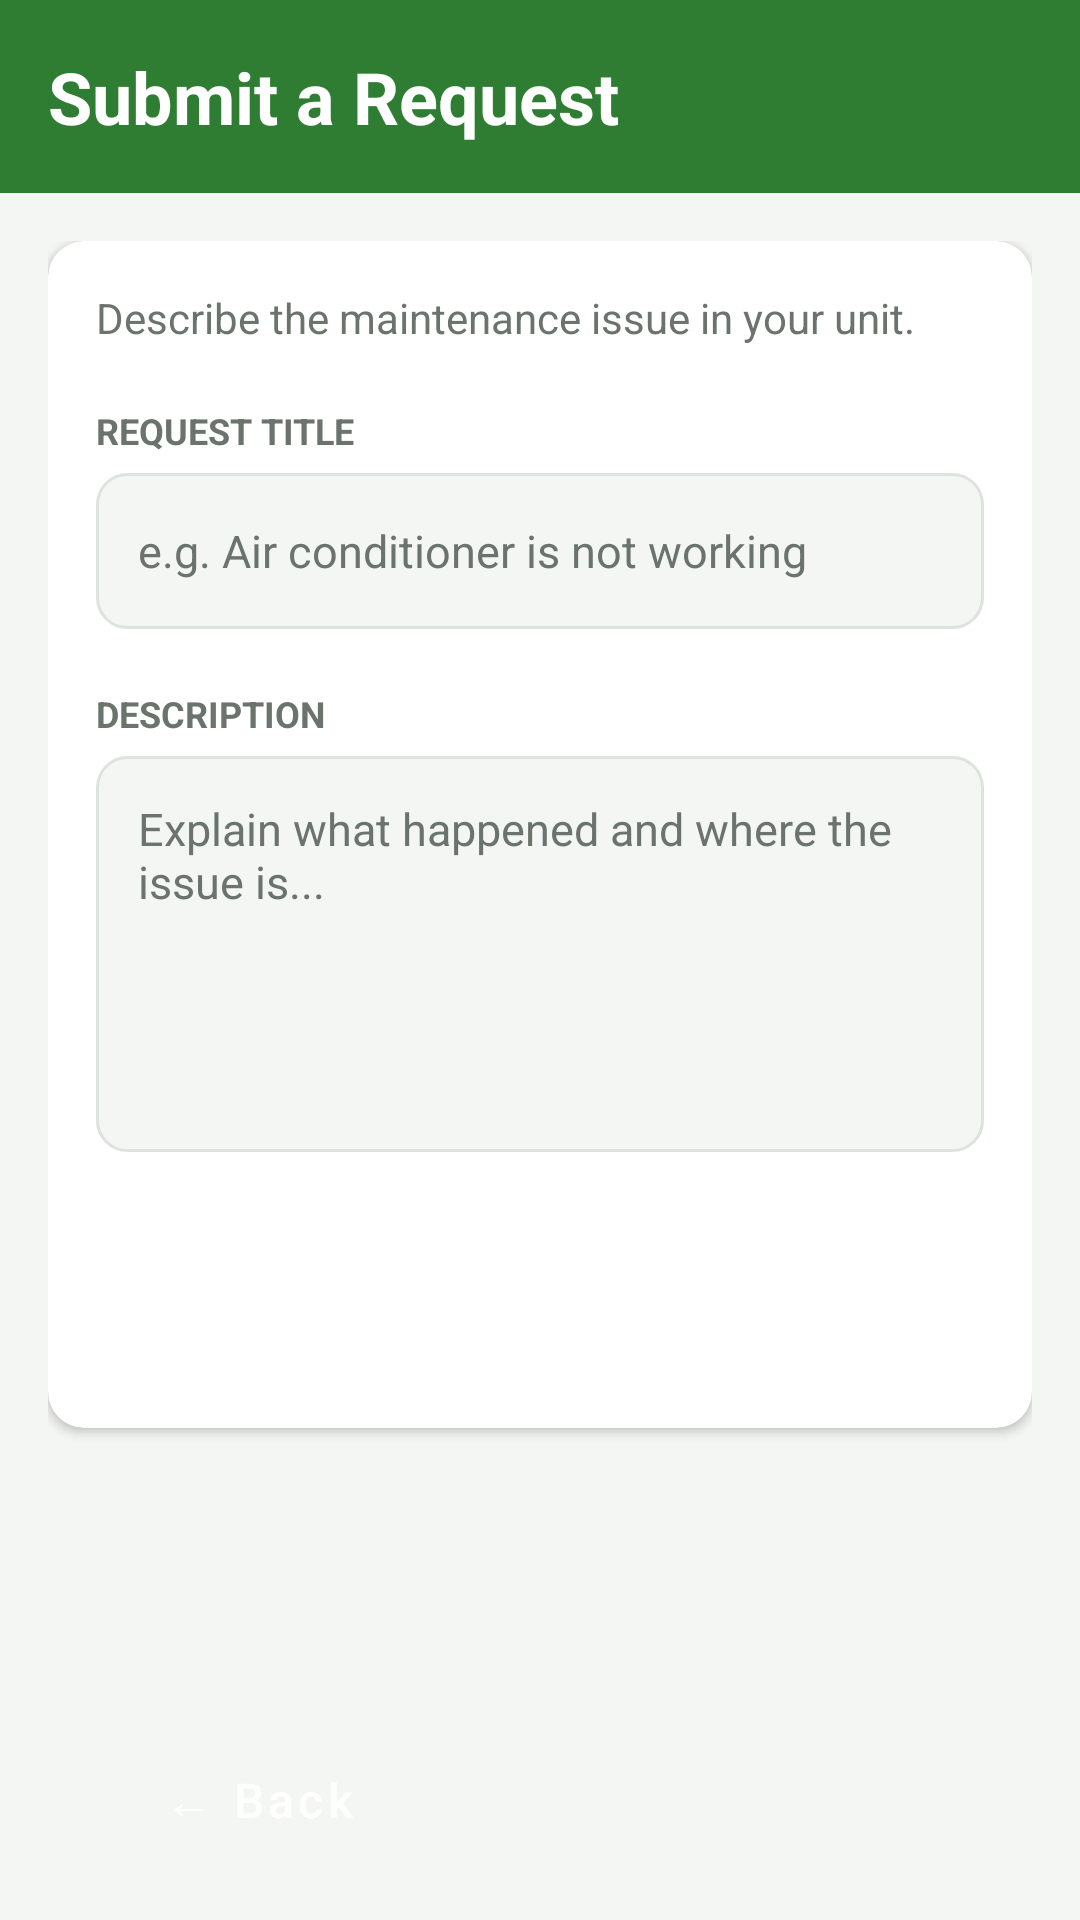

The Android layout XML behind this screen, and the referenced resources:
<!-- AndroidManifest.xml: application theme Theme.FixIt -->
<!-- res/layout/activity_new_request.xml -->
<?xml version="1.0" encoding="utf-8"?>
<LinearLayout xmlns:android="http://schemas.android.com/apk/res/android"
    xmlns:app="http://schemas.android.com/apk/res-auto"
    android:layout_width="match_parent"
    android:layout_height="match_parent"
    android:background="@color/fixit_background"
    android:orientation="vertical">

    <TextView
        android:id="@+id/tvFormTitle"
        style="@style/Widget.FixIt.TitleBar"
        android:layout_width="match_parent"
        android:layout_height="wrap_content"
        android:text="Submit a Request" />

    <ScrollView
        android:layout_width="match_parent"
        android:layout_height="0dp"
        android:layout_weight="1"
        android:fillViewport="true">

        <LinearLayout
            android:layout_width="match_parent"
            android:layout_height="wrap_content"
            android:orientation="vertical"
            android:padding="16dp">

            <androidx.cardview.widget.CardView
                style="@style/Widget.FixIt.Card"
                android:layout_width="match_parent"
                android:layout_height="wrap_content">

                <LinearLayout
                    android:layout_width="match_parent"
                    android:layout_height="wrap_content"
                    android:orientation="vertical"
                    android:padding="16dp">

                    <TextView
                        android:layout_width="match_parent"
                        android:layout_height="wrap_content"
                        android:layout_marginBottom="20dp"
                        android:text="Describe the maintenance issue in your unit."
                        android:textColor="@color/fixit_text_secondary"
                        android:textSize="14sp" />

                    <TextView
                        android:layout_width="match_parent"
                        android:layout_height="wrap_content"
                        android:layout_marginBottom="6dp"
                        android:text="REQUEST TITLE"
                        android:textColor="@color/fixit_text_secondary"
                        android:textSize="12sp"
                        android:textStyle="bold" />

                    <EditText
                        android:id="@+id/etTitle"
                        style="@style/Widget.FixIt.Input"
                        android:layout_width="match_parent"
                        android:layout_height="wrap_content"
                        android:hint="e.g. Air conditioner is not working"
                        android:inputType="textCapSentences"
                        android:maxLines="1" />

                    <TextView
                        android:layout_width="match_parent"
                        android:layout_height="wrap_content"
                        android:layout_marginTop="20dp"
                        android:layout_marginBottom="6dp"
                        android:text="DESCRIPTION"
                        android:textColor="@color/fixit_text_secondary"
                        android:textSize="12sp"
                        android:textStyle="bold" />

                    <EditText
                        android:id="@+id/etDescription"
                        style="@style/Widget.FixIt.Input"
                        android:layout_width="match_parent"
                        android:layout_height="wrap_content"
                        android:gravity="top|start"
                        android:hint="Explain what happened and where the issue is..."
                        android:inputType="textCapSentences|textMultiLine"
                        android:minHeight="132dp"
                        android:minLines="4"
                        android:maxLines="8" />

                    <Button
                        android:id="@+id/btnSubmit"
                        style="@style/Widget.FixIt.Button.Primary"
                        android:layout_width="match_parent"
                        android:layout_height="wrap_content"
                        android:layout_marginTop="24dp"
                        android:text="Submit Request" />

                    <Button
                        android:id="@+id/btnDelete"
                        style="@style/Widget.FixIt.Button.Secondary"
                        android:layout_width="match_parent"
                        android:layout_height="wrap_content"
                        android:layout_marginTop="10dp"
                        android:text="Delete Request"
                        android:textColor="@color/fixit_danger"
                        android:visibility="gone"
                        app:strokeColor="@color/fixit_danger" />
                </LinearLayout>
            </androidx.cardview.widget.CardView>
        </LinearLayout>
    </ScrollView>

    <Button
        android:id="@+id/btnBack"
        style="@style/Widget.FixIt.Button.Back"
        android:layout_width="wrap_content"
        android:layout_height="wrap_content"
        android:layout_gravity="start"
        android:layout_marginStart="16dp"
        android:layout_marginTop="8dp"
        android:layout_marginBottom="16dp"
        android:text="&#8592; Back" />
</LinearLayout>
<!-- resources referenced by this layout -->
<resources>
  <color name="fixit_background">#F4F6F4</color>
  <color name="fixit_danger">#C62828</color>
  <color name="fixit_text_secondary">#6B746C</color>
  <style name="Widget.FixIt.Button.Back" parent="Widget.MaterialComponents.Button">
          <item name="backgroundTint">@color/fixit_primary</item>
          <item name="android:textColor">@color/white</item>
          <item name="android:textAllCaps">false</item>
          <item name="android:textSize">16sp</item>
          <item name="android:minWidth">140dp</item>
          <item name="cornerRadius">50dp</item>
      </style>
  <style name="Widget.FixIt.Button.Primary" parent="Widget.MaterialComponents.Button">
          <item name="backgroundTint">@color/fixit_primary</item>
          <item name="android:textColor">@color/white</item>
          <item name="android:minHeight">52dp</item>
          <item name="cornerRadius">12dp</item>
      </style>
  <style name="Widget.FixIt.Button.Secondary" parent="Widget.MaterialComponents.Button.OutlinedButton">
          <item name="strokeColor">@color/fixit_primary</item>
          <item name="android:textColor">@color/fixit_primary</item>
          <item name="android:minHeight">52dp</item>
          <item name="cornerRadius">12dp</item>
      </style>
  <style name="Widget.FixIt.Card" parent="">
          <item name="cardBackgroundColor">@color/white</item>
          <item name="cardCornerRadius">12dp</item>
          <item name="cardElevation">2dp</item>
      </style>
  <style name="Widget.FixIt.Input" parent="Widget.AppCompat.EditText">
          <item name="android:background">@drawable/bg_input</item>
          <item name="android:padding">14dp</item>
          <item name="android:minHeight">52dp</item>
          <item name="android:textSize">15sp</item>
          <item name="android:textColor">@color/fixit_text</item>
          <item name="android:textColorHint">@color/fixit_text_secondary</item>
      </style>
  <style name="Widget.FixIt.TitleBar" parent="">
          <item name="android:background">@color/fixit_primary</item>
          <item name="android:padding">16dp</item>
          <item name="android:textColor">@color/white</item>
          <item name="android:textSize">24sp</item>
          <item name="android:textStyle">bold</item>
      </style>
  <style name="Theme.FixIt" parent="Theme.MaterialComponents.DayNight.NoActionBar">
          <item name="colorPrimary">@color/fixit_primary</item>
          <item name="colorPrimaryDark">@color/fixit_primary_dark</item>
          <item name="colorAccent">@color/fixit_accent</item>
      </style>
  <color name="fixit_primary">#2E7D32</color>
  <color name="white">#FFFFFFFF</color>
  <!-- drawable bg_input (drawable) -->
  <?xml version="1.0" encoding="utf-8"?>
  <shape xmlns:android="http://schemas.android.com/apk/res/android"
      android:shape="rectangle">
      <solid android:color="@color/fixit_background" />
      <stroke
          android:width="1dp"
          android:color="@color/fixit_stroke" />
      <corners android:radius="10dp" />
  </shape>
  <color name="fixit_text">#1C211D</color>
  <color name="fixit_primary_dark">#1B5E20</color>
  <color name="fixit_accent">#FFA000</color>
  <color name="fixit_stroke">#DDE3DD</color>
</resources>
